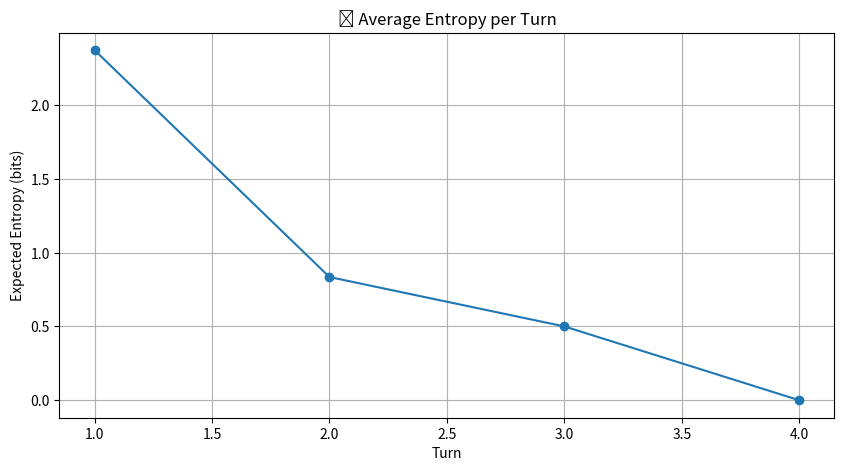
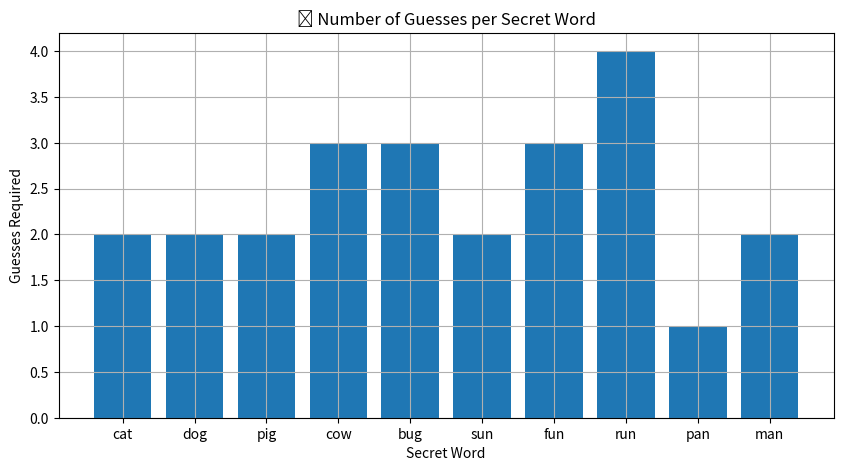

The matplotlib source for these figures, in order:
import itertools
import math
import matplotlib.pyplot as plt
from collections import Counter, defaultdict

# --- 1. Word list ---
TARGETS = ['cat', 'dog', 'pig', 'cow', 'bug', 'sun', 'fun', 'run', 'pan', 'man']
GUESSES = TARGETS.copy()
#test
# --- 2. Feedback function (green=2, yellow=1, gray=0) ---
def score_feedback(guess, target):
    fb = [0]*3
    used = [False]*3
    for i in range(3):
        if guess[i] == target[i]:
            fb[i] = 2
            used[i] = True
    for i in range(3):
        if fb[i] == 0:
            for j in range(3):
                if not used[j] and guess[i] == target[j]:
                    fb[i] = 1
                    used[j] = True
                    break
    return tuple(fb)

# --- 3. Entropy calculation ---
def expected_entropy(guess, candidates):
    patterns = Counter(score_feedback(guess, target) for target in candidates)
    total = len(candidates)
    ent = 0.0
    for count in patterns.values():
        p = count / total
        ent -= p * math.log2(p)
    return ent

# --- 4. Find best first guess ---
entropies = {g: expected_entropy(g, TARGETS) for g in GUESSES}
best_start = max(entropies, key=entropies.get)

print(f"Best first guess: {best_start} (entropy = {entropies[best_start]:.3f} bits)")
print("Top 5 starting guesses:")
for g, e in sorted(entropies.items(), key=lambda x: -x[1])[:5]:
    print(f"  {g}: {e:.3f}")

# --- 5. Game simulation with entropy tracking ---
def simulate_game(secret):
    candidates = TARGETS.copy()
    history = []
    entropy_trace = []
    while True:
        guess = max(candidates, key=lambda g: expected_entropy(g, candidates))
        fb = score_feedback(guess, secret)
        ent = expected_entropy(guess, candidates)
        entropy_trace.append(ent)
        history.append((guess, fb))
        if fb == (2, 2, 2):
            return history, entropy_trace
        candidates = [w for w in candidates if score_feedback(guess, w) == fb]

# --- 6. Run all simulations ---
guess_counts = []
entropy_logs = []
for word in TARGETS:
    history, entropies = simulate_game(word)
    guess_counts.append(len(history))
    entropy_logs.append(entropies)

avg_guesses = sum(guess_counts) / len(guess_counts)
print(f"\n📊 Average number of guesses to solve: {avg_guesses:.2f}")
for w, n in zip(TARGETS, guess_counts):
    print(f"  Secret: {w}, Guesses: {n}")

# --- 7. Plotting ---

# a) Average entropy per turn
max_turns = max(len(e) for e in entropy_logs)
avg_entropy_by_turn = []
for i in range(max_turns):
    turn_vals = [e[i] for e in entropy_logs if i < len(e)]
    avg_entropy_by_turn.append(sum(turn_vals) / len(turn_vals))

plt.figure(figsize=(10,5))
plt.plot(range(1, len(avg_entropy_by_turn)+1), avg_entropy_by_turn, marker='o')
plt.title("📈 Average Entropy per Turn")
plt.xlabel("Turn")
plt.ylabel("Expected Entropy (bits)")
plt.grid(True)
plt.show()

# b) Number of guesses required per word
plt.figure(figsize=(10,5))
plt.bar(TARGETS, guess_counts)
plt.title("🔢 Number of Guesses per Secret Word")
plt.xlabel("Secret Word")
plt.ylabel("Guesses Required")
plt.grid(True)
plt.show()

# --- 8. Specific Examples ---
print("\n🔍 Example Guess Feedbacks:")
examples = [('cat', 'dog'), ('dog', 'dog'), ('bug', 'sun'), ('man', 'pan')]
for guess, target in examples:
    fb = score_feedback(guess, target)
    print(f"  Guess: {guess}, Target: {target}, Feedback: {fb}")